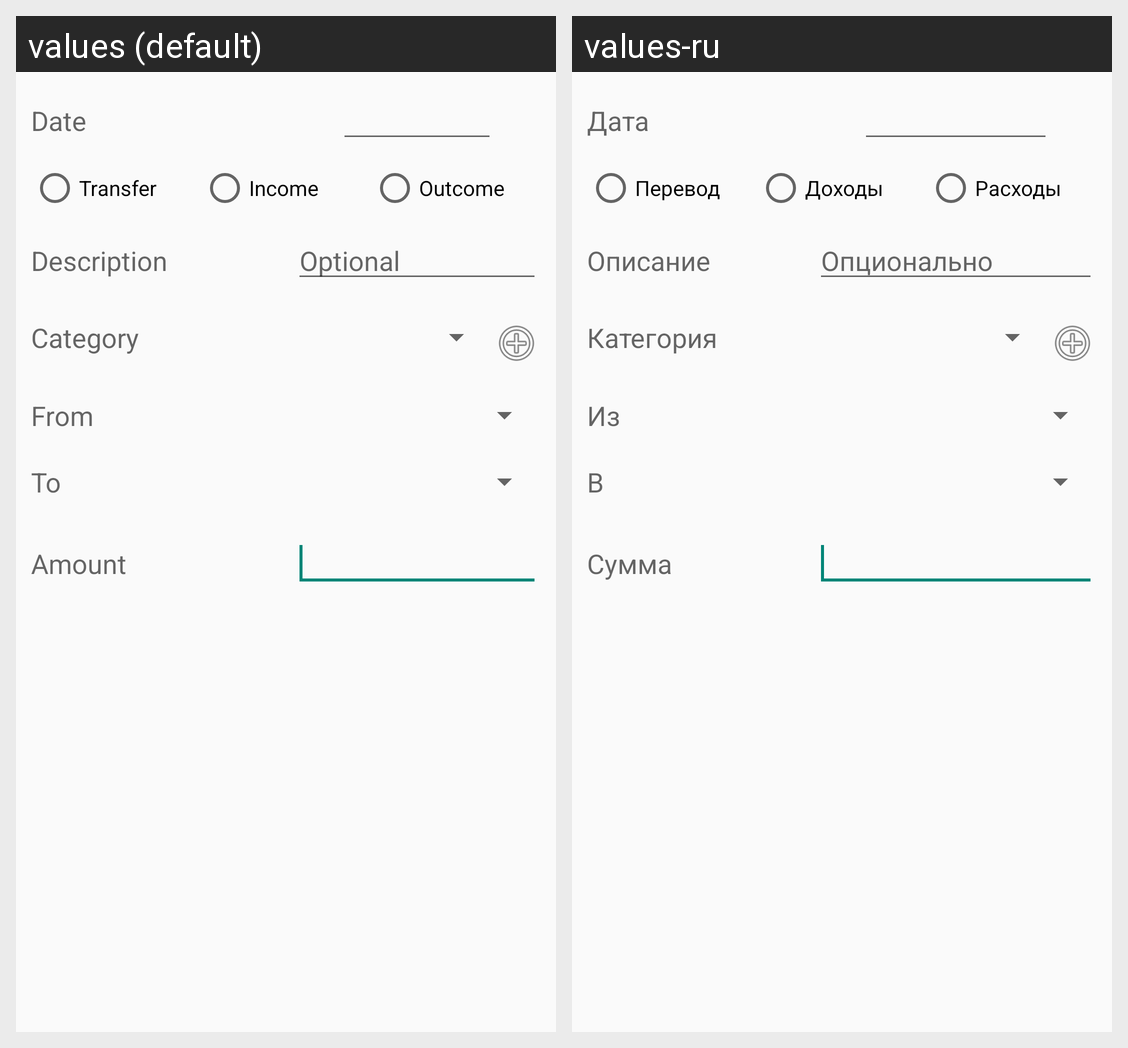

Translations of the strings shown on this Android screen, per locale in the grid:
Android screen res/layout/operation_create_modify_dialog.xml rendered under 2 locales, left to right: values (default), values-ru. Device: Nexus 5 (rendered at 1080×1920; each locale shown at half size, 540×960, under a caption strip naming it); theme Light.
Strings drawn on this screen, with the default value and each locale's value (text and hints the layout hard-codes, and strings that could not be matched under every locale, appear in the picture but are not listed):

date
  values: Date
  values-ru: Дата

transfer
  values: Transfer
  values-ru: Перевод

income
  values: Income
  values-ru: Доходы

outcome
  values: Outcome
  values-ru: Расходы

description
  values: Description
  values-ru: Описание

optional
  values: Optional
  values-ru: Опционально

category
  values: Category
  values-ru: Категория

from
  values: From
  values-ru: Из

to
  values: To
  values-ru: В

amount
  values: Amount
  values-ru: Сумма
